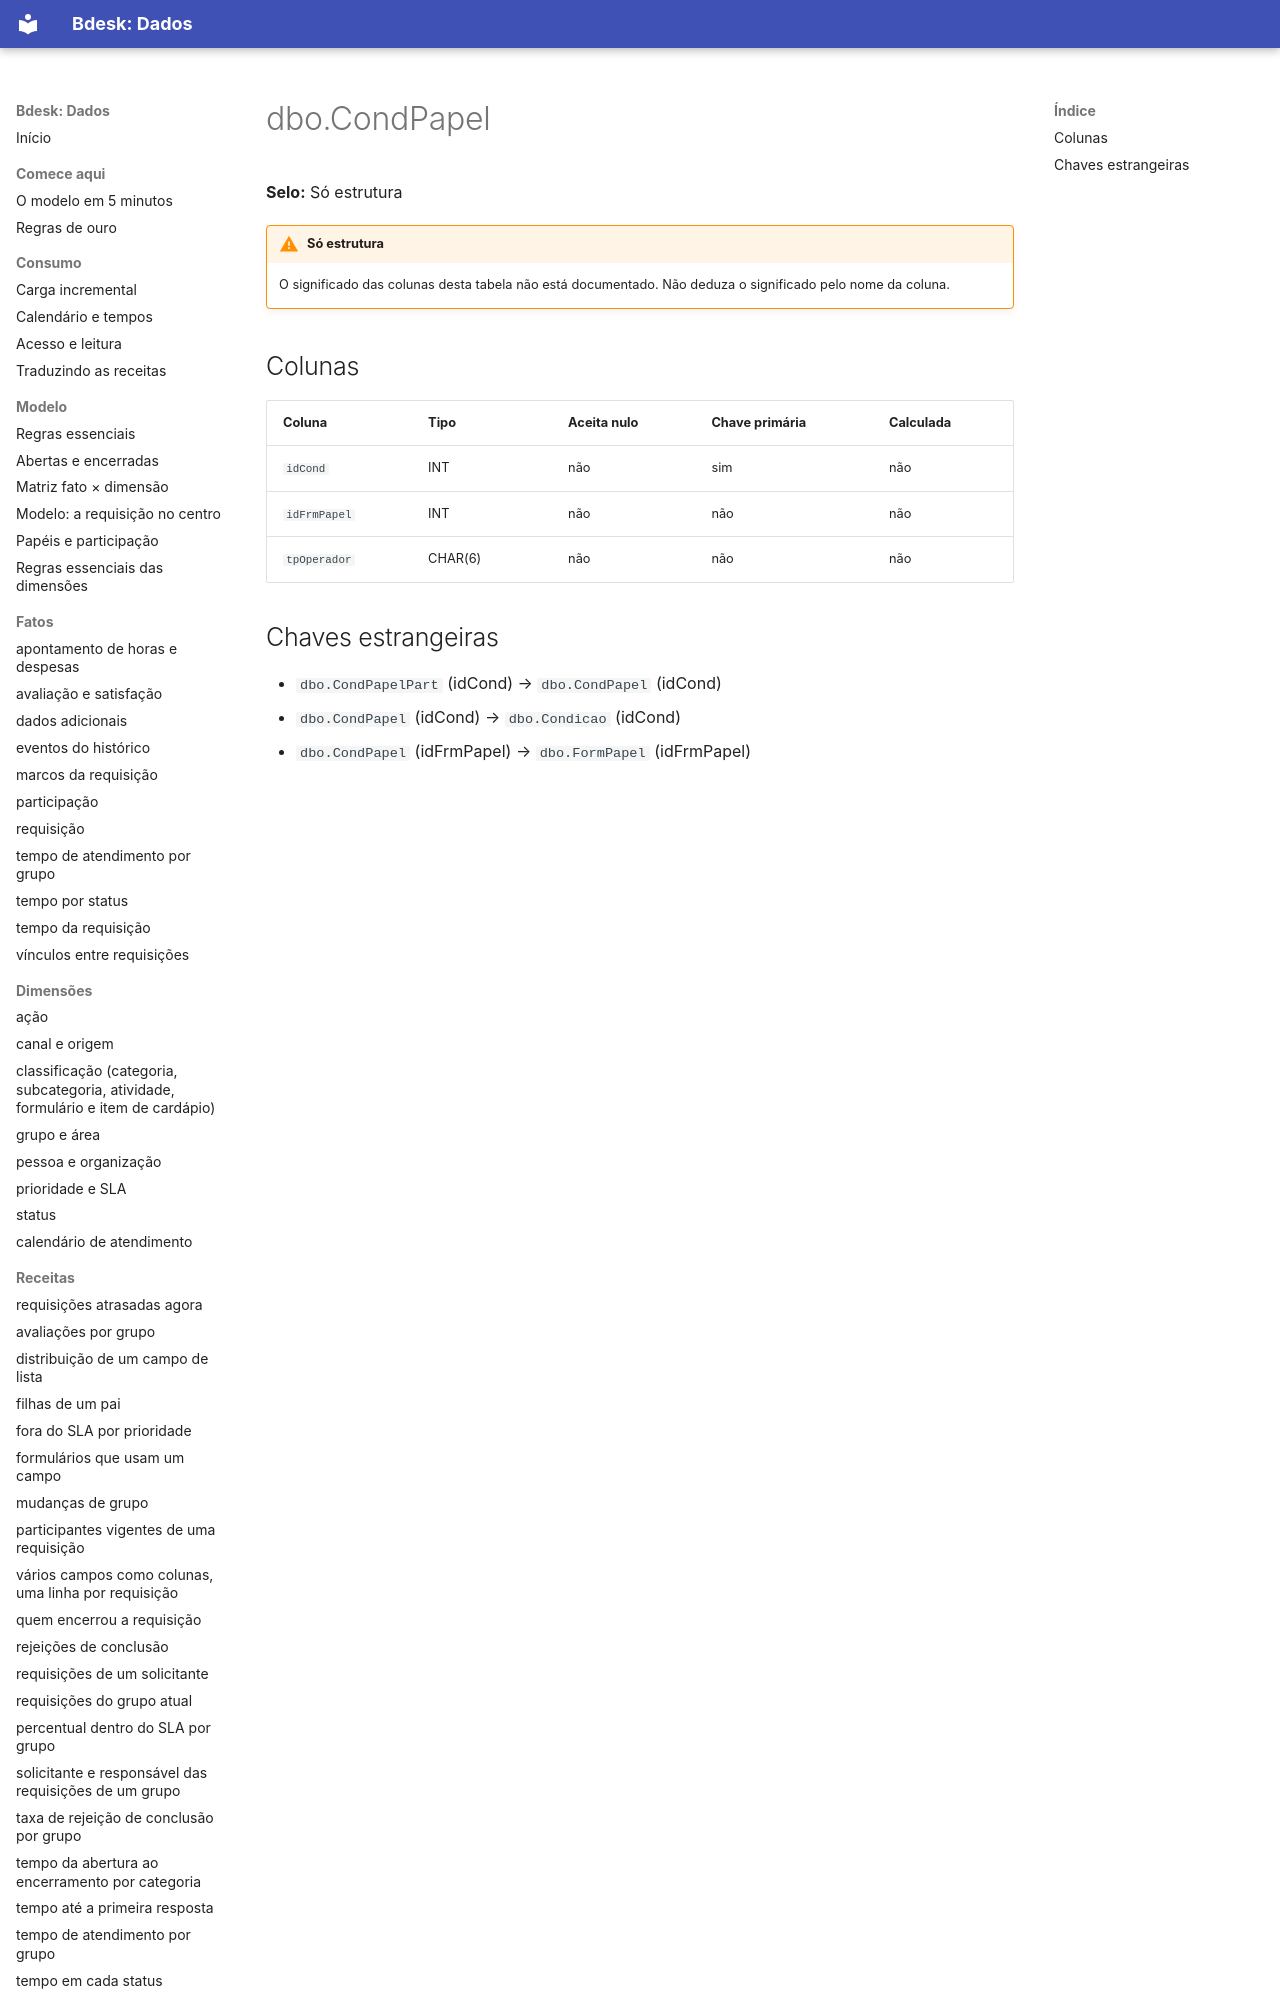

repository: bdeskapp/dados · page: dicionario/dbo-condpapel/index.html · generator: mkdocs

---
gerado: sincronizacao
---

# dbo.CondPapel

**Selo:** Só estrutura

!!! warning "Só estrutura"
    O significado das colunas desta tabela não está documentado. Não deduza o significado pelo nome da coluna.

## Colunas

| Coluna | Tipo | Aceita nulo | Chave primária | Calculada |
|---|---|---|---|---|
| `idCond` | INT | não | sim | não |
| `idFrmPapel` | INT | não | não | não |
| `tpOperador` | CHAR(6) | não | não | não |
